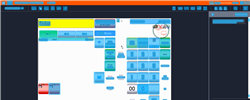
Task: Trigger Based Attended Automation
Workflow: NAMOS_KH_StartForecourt_AfterEmergencyStop

Step 1: Computer Vision in window 'Web Rep Console*' (msedge.exe)

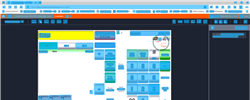
Step 2: CV refresh

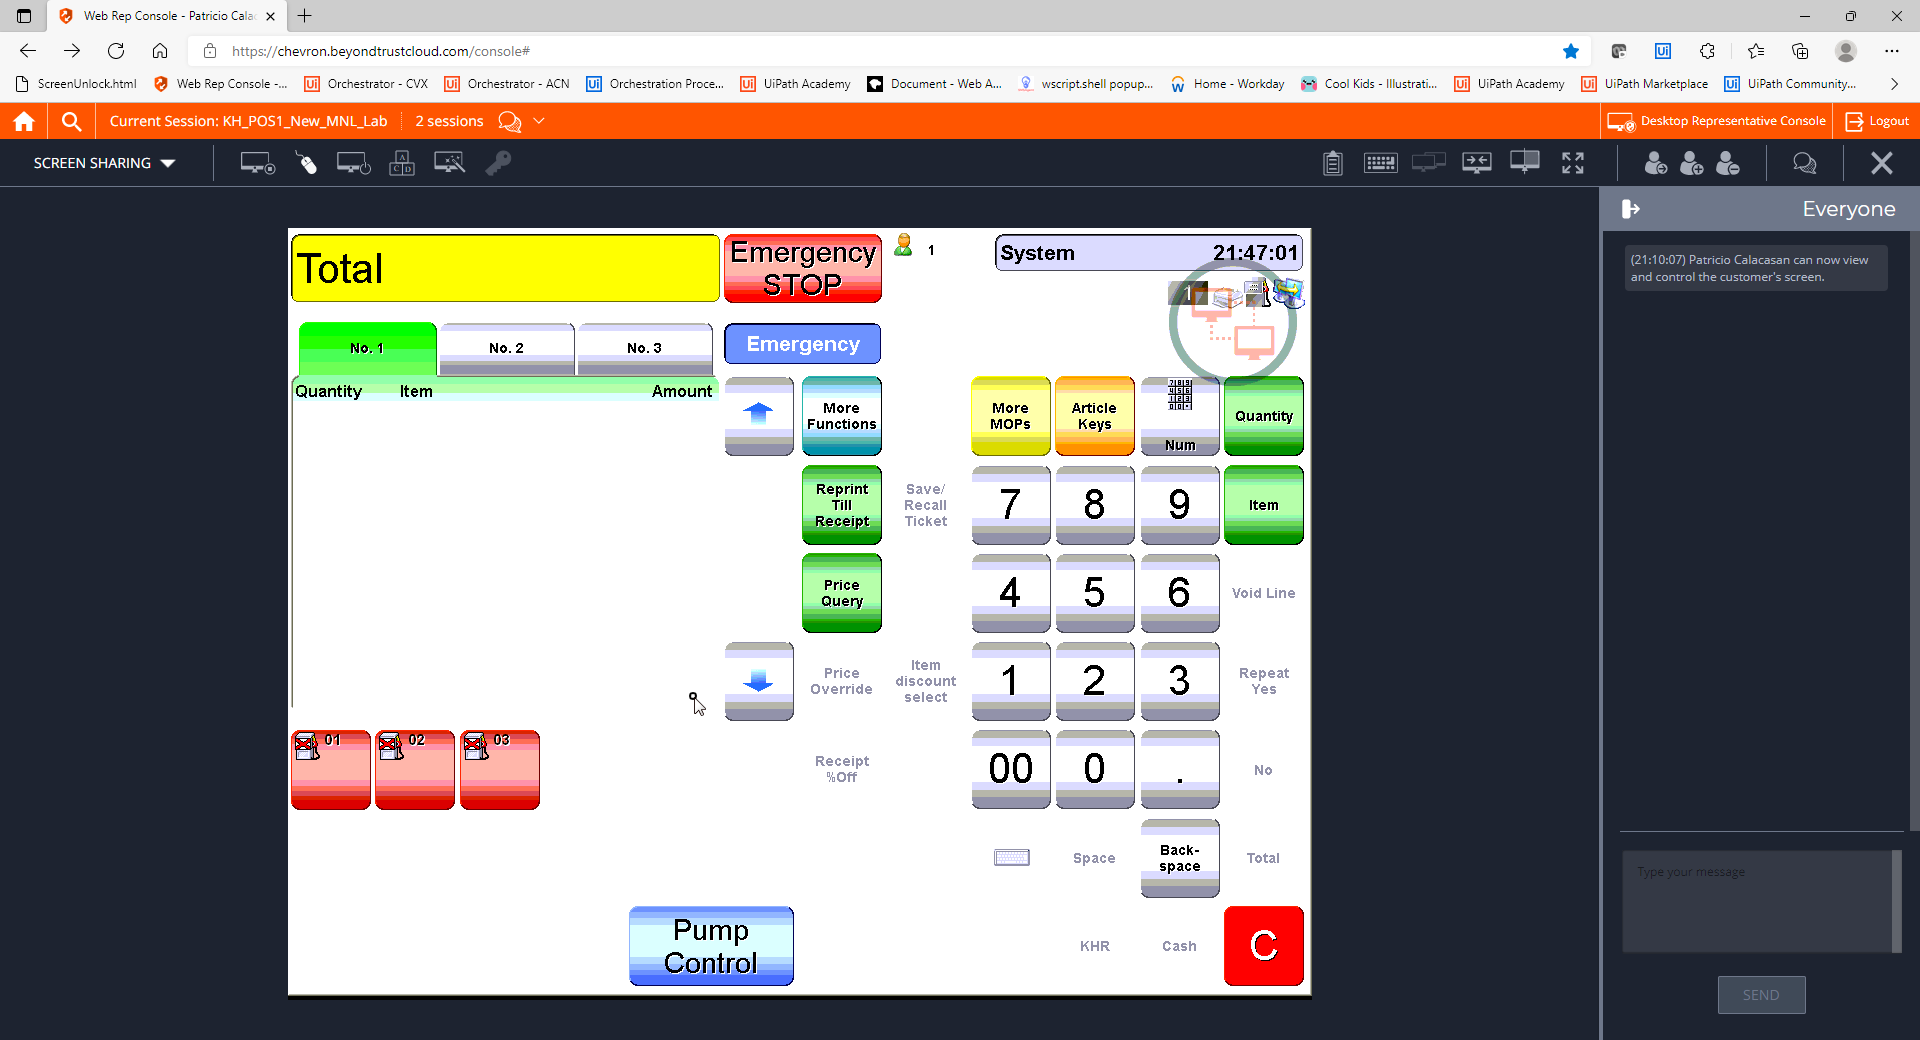
Step 3: CVCache

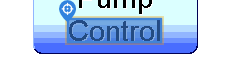
Step 4 [try]: CV Click - Text

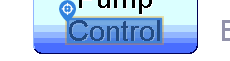
Step 5: CvDescriptor

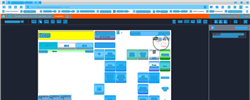
Step 6: CVRefresh

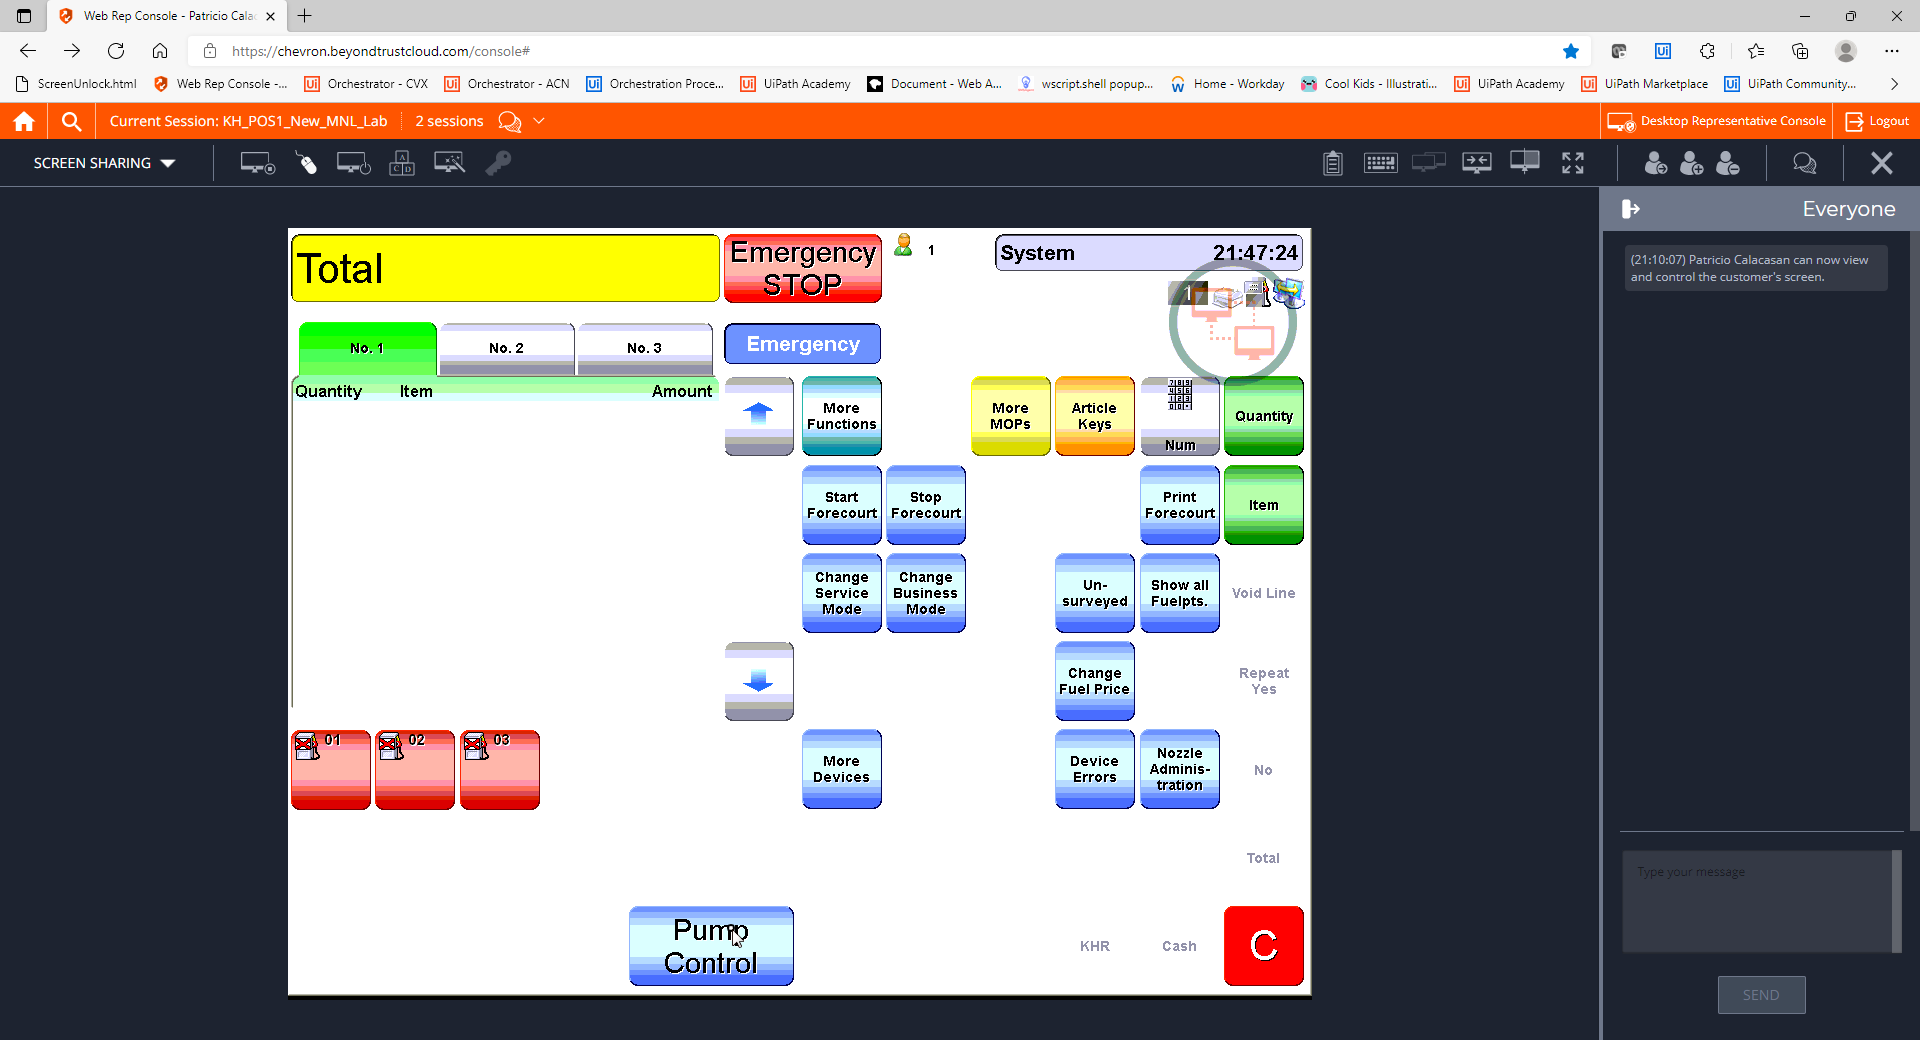
Step 7: CVCache

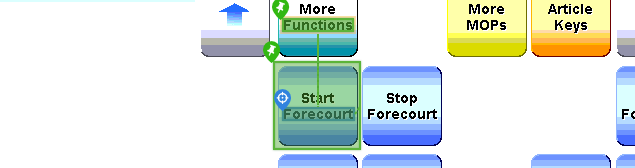
Step 8 [try]: CV Click - Text

Step 9: CvDescriptor (same screen as step 8)

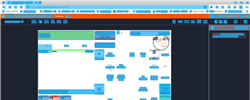
Step 10: CV refresh

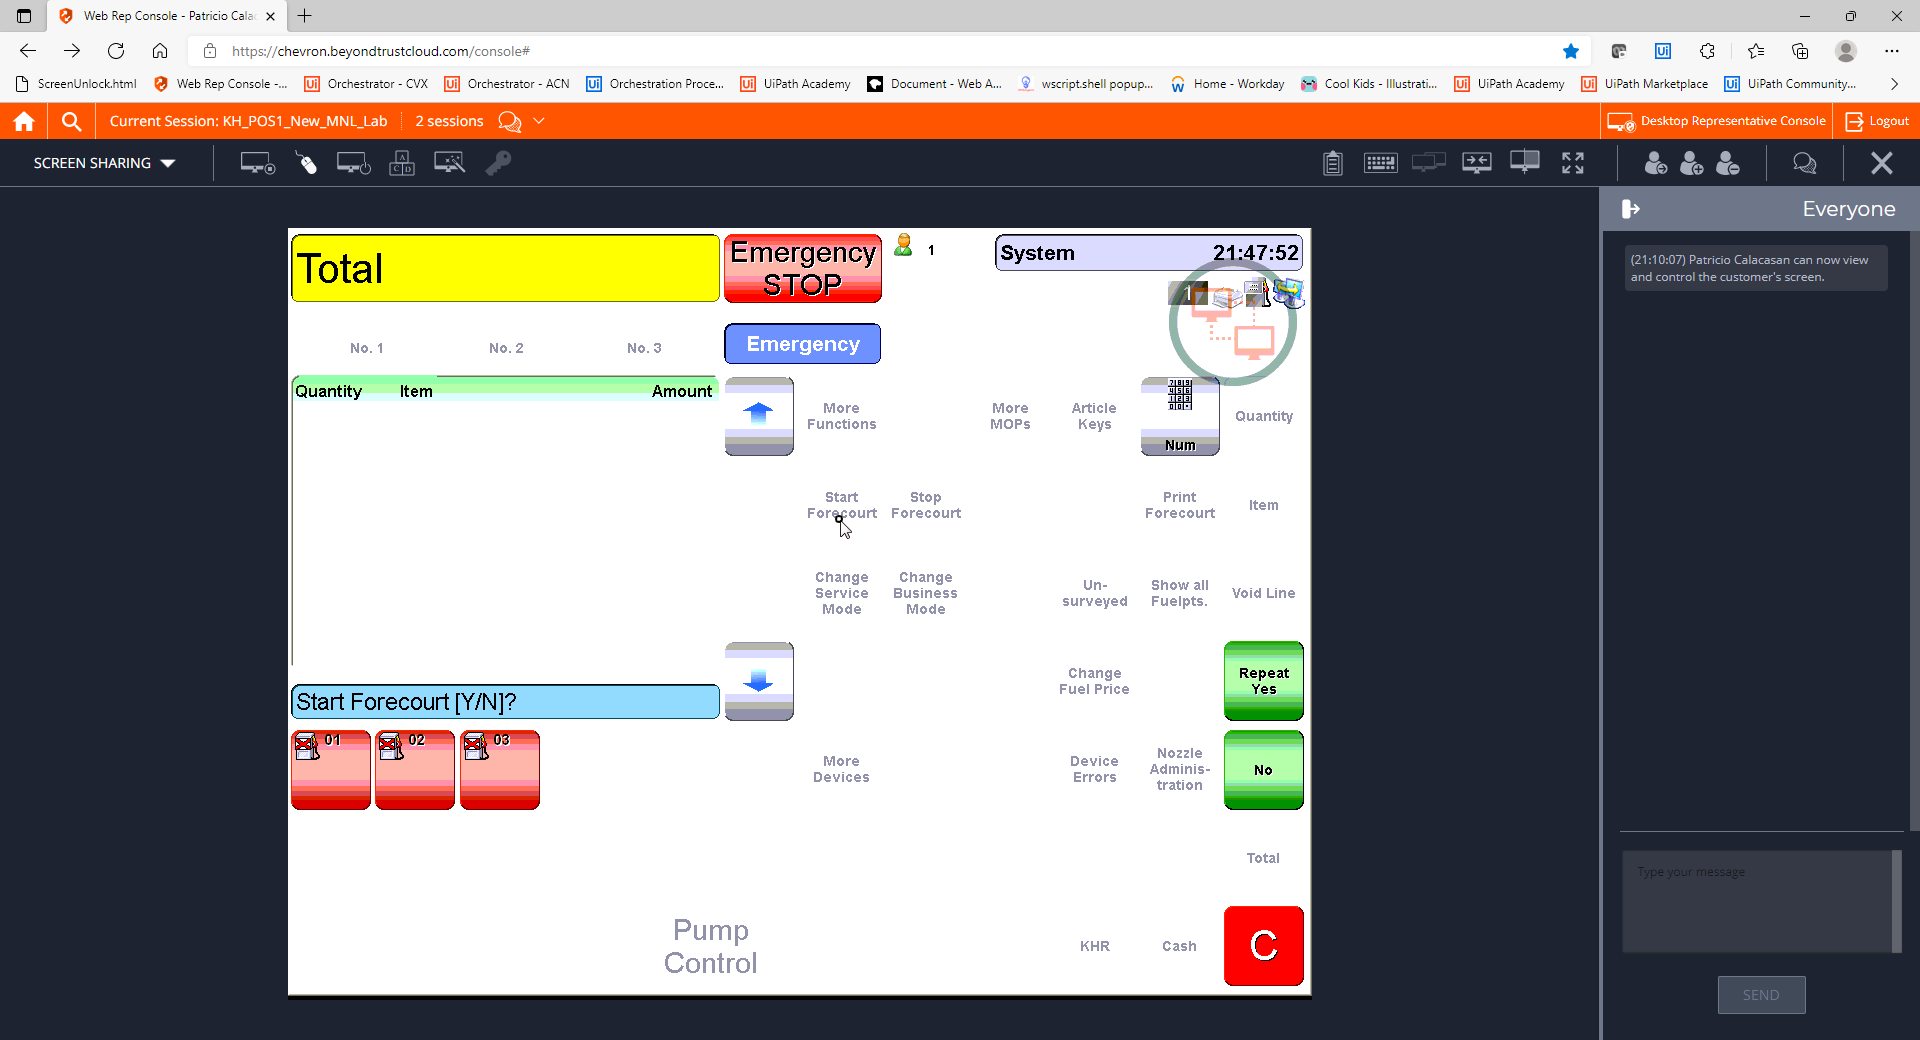
Step 11: CVCache

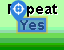
Step 12 [try]: CV Click - Text

Step 13: CvDescriptor (same screen as step 12)

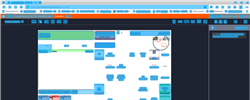
Step 14: CV refresh

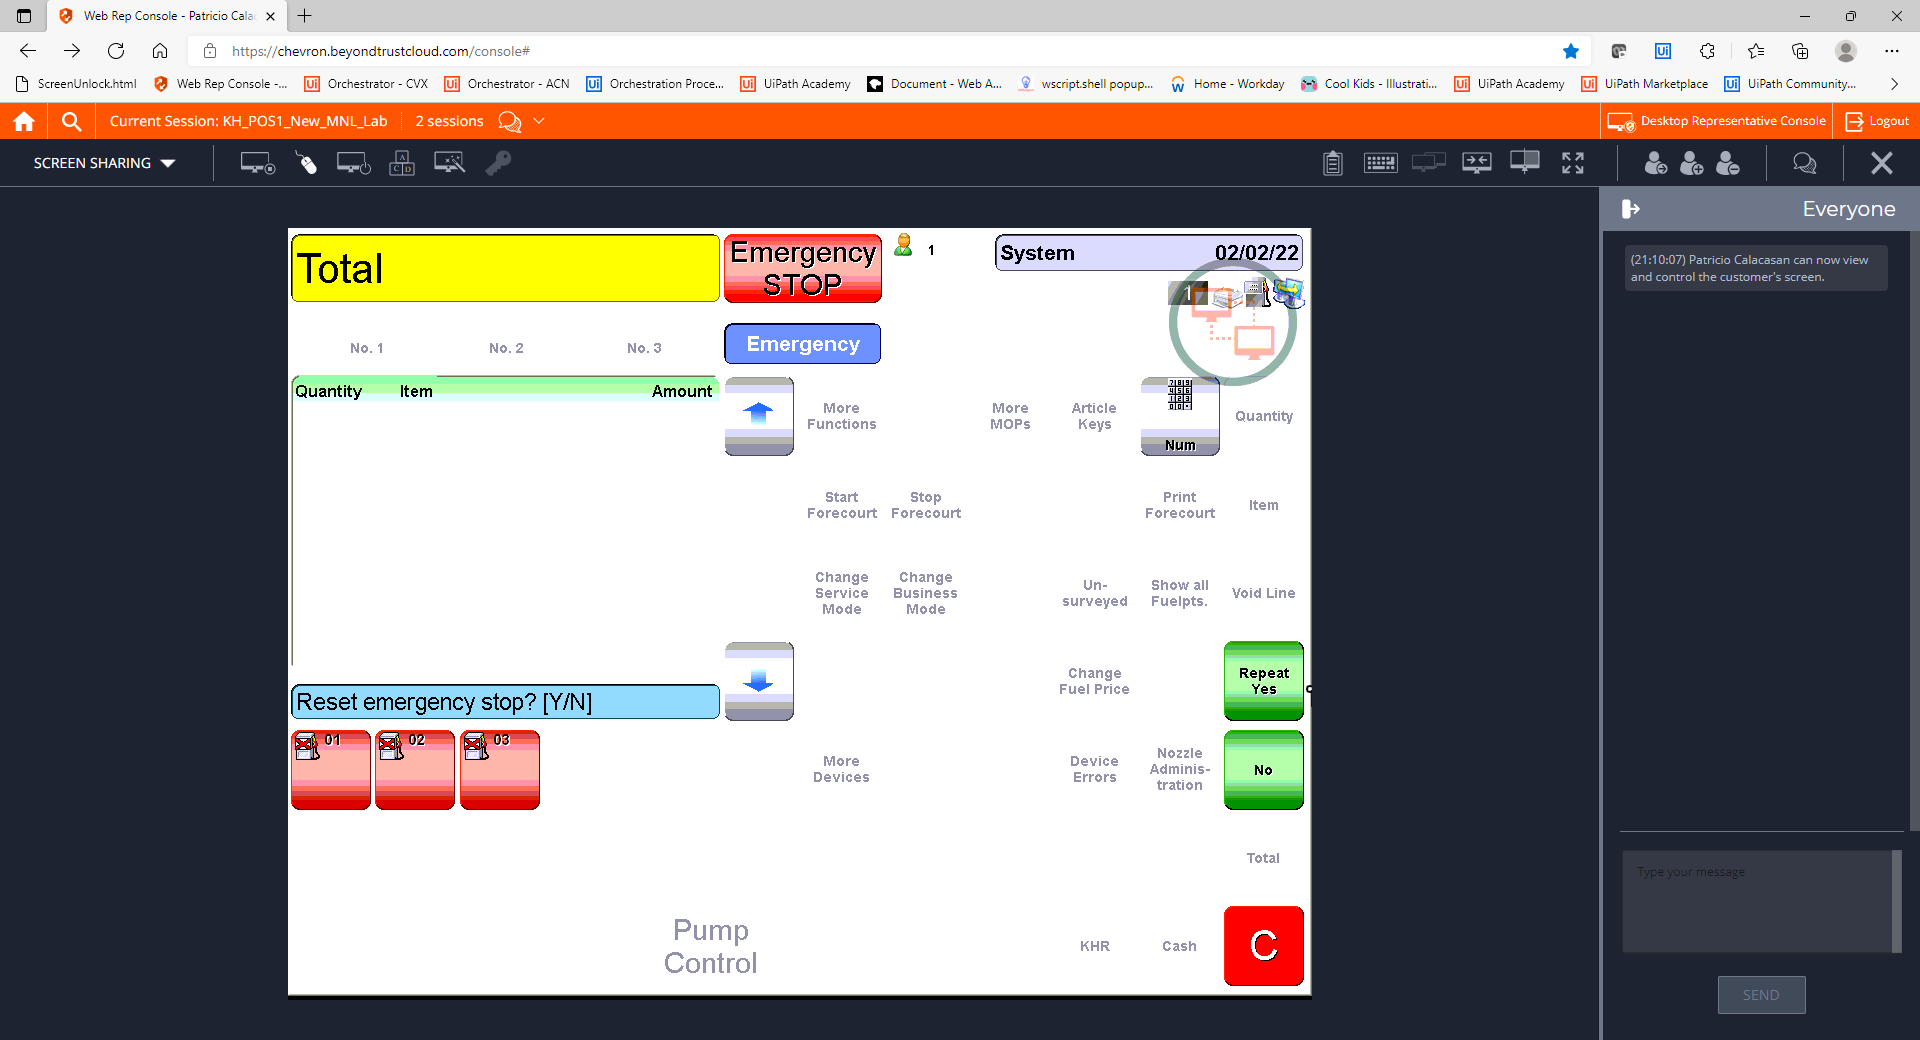
Step 15: CVCache

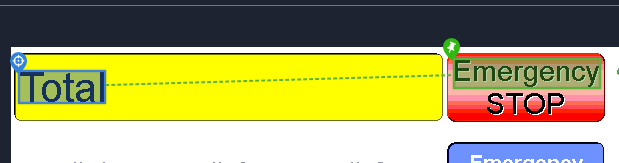
Step 16 [try]: CV Click - Text

Step 17: CvDescriptor (same screen as step 16)

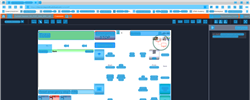
Step 18: CV refresh

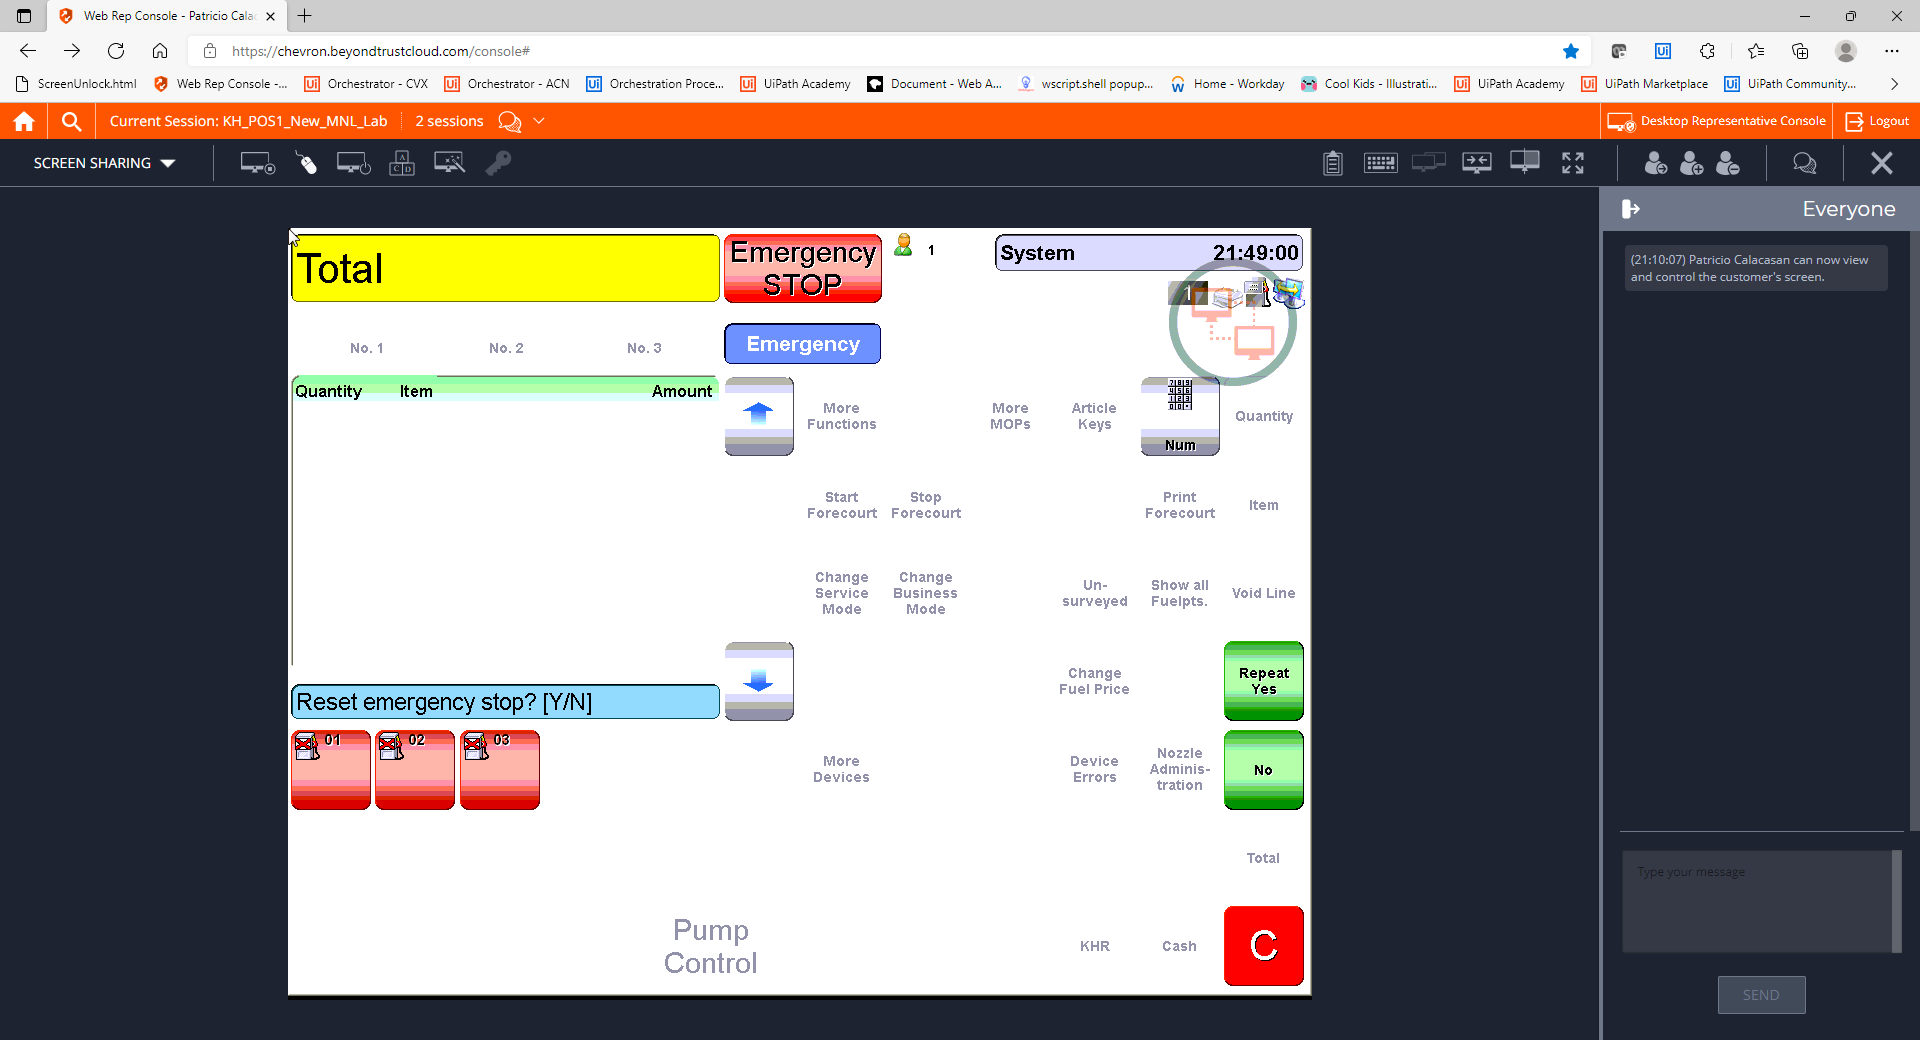
Step 19: CVCache

Step 20 [try]: CV Click - Text (same screen as step 12)

Step 21: CvDescriptor (same screen as step 12)

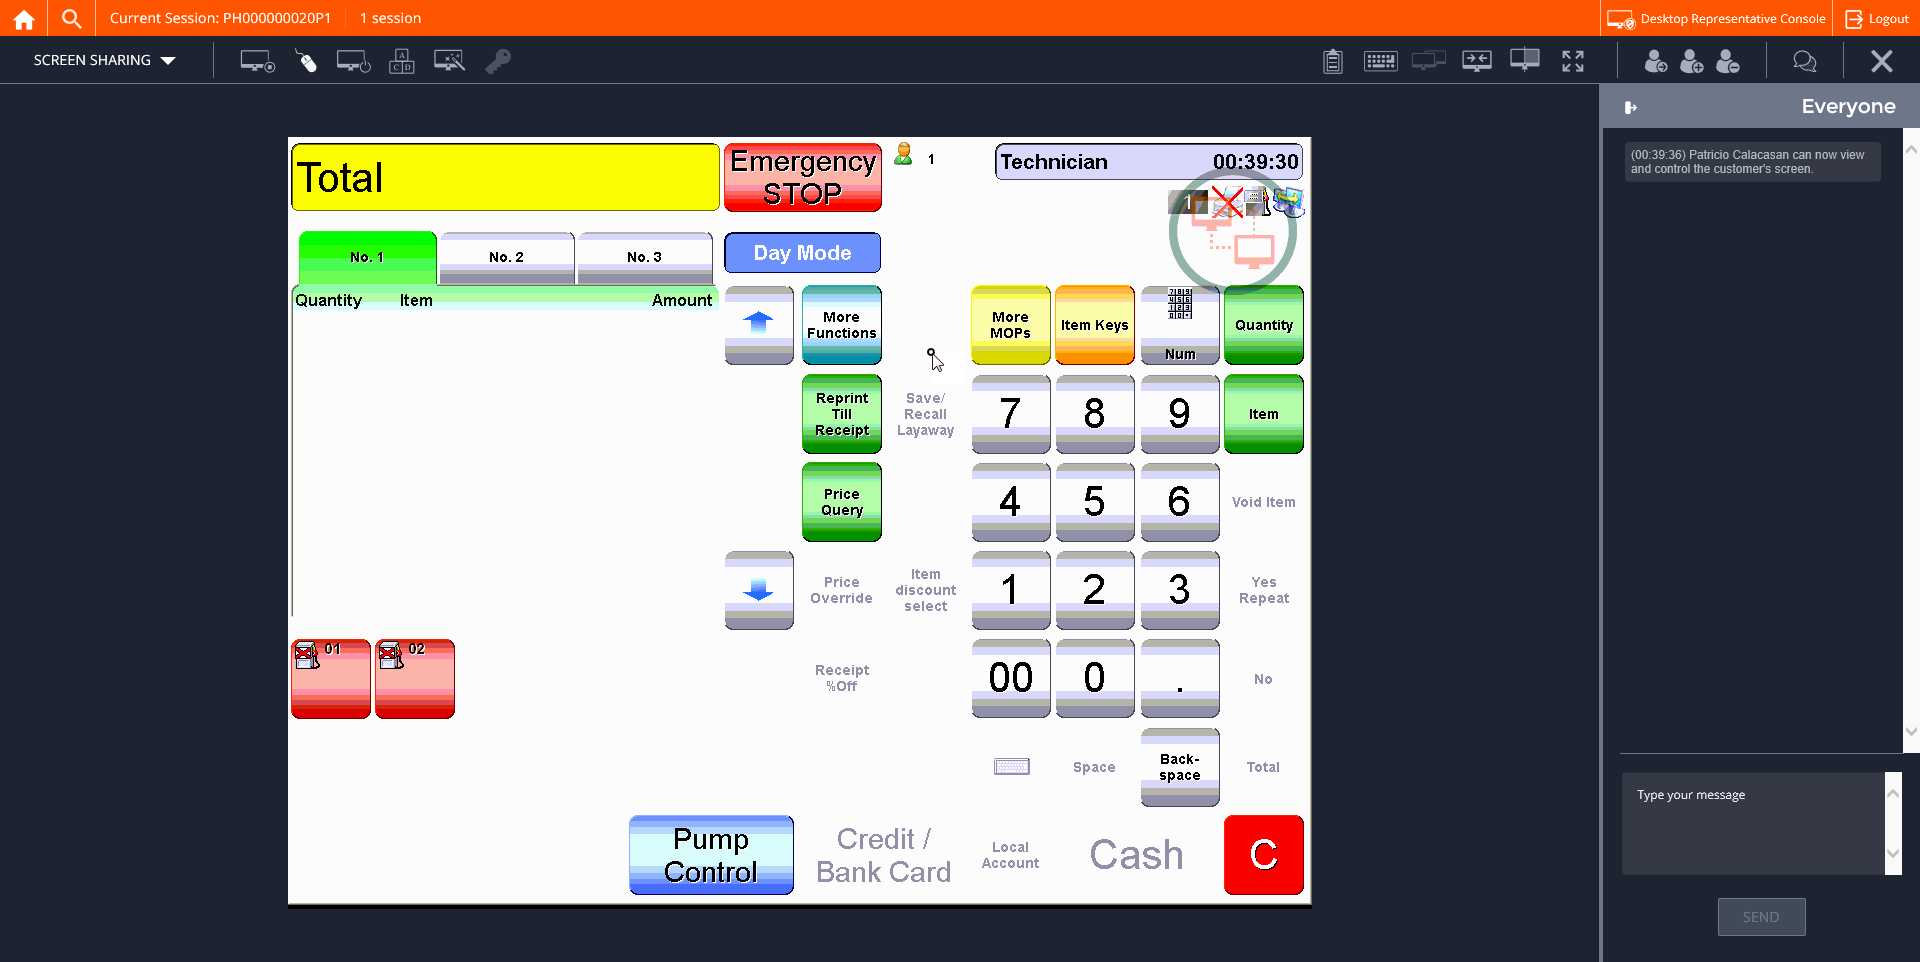
Step 22: CVCache